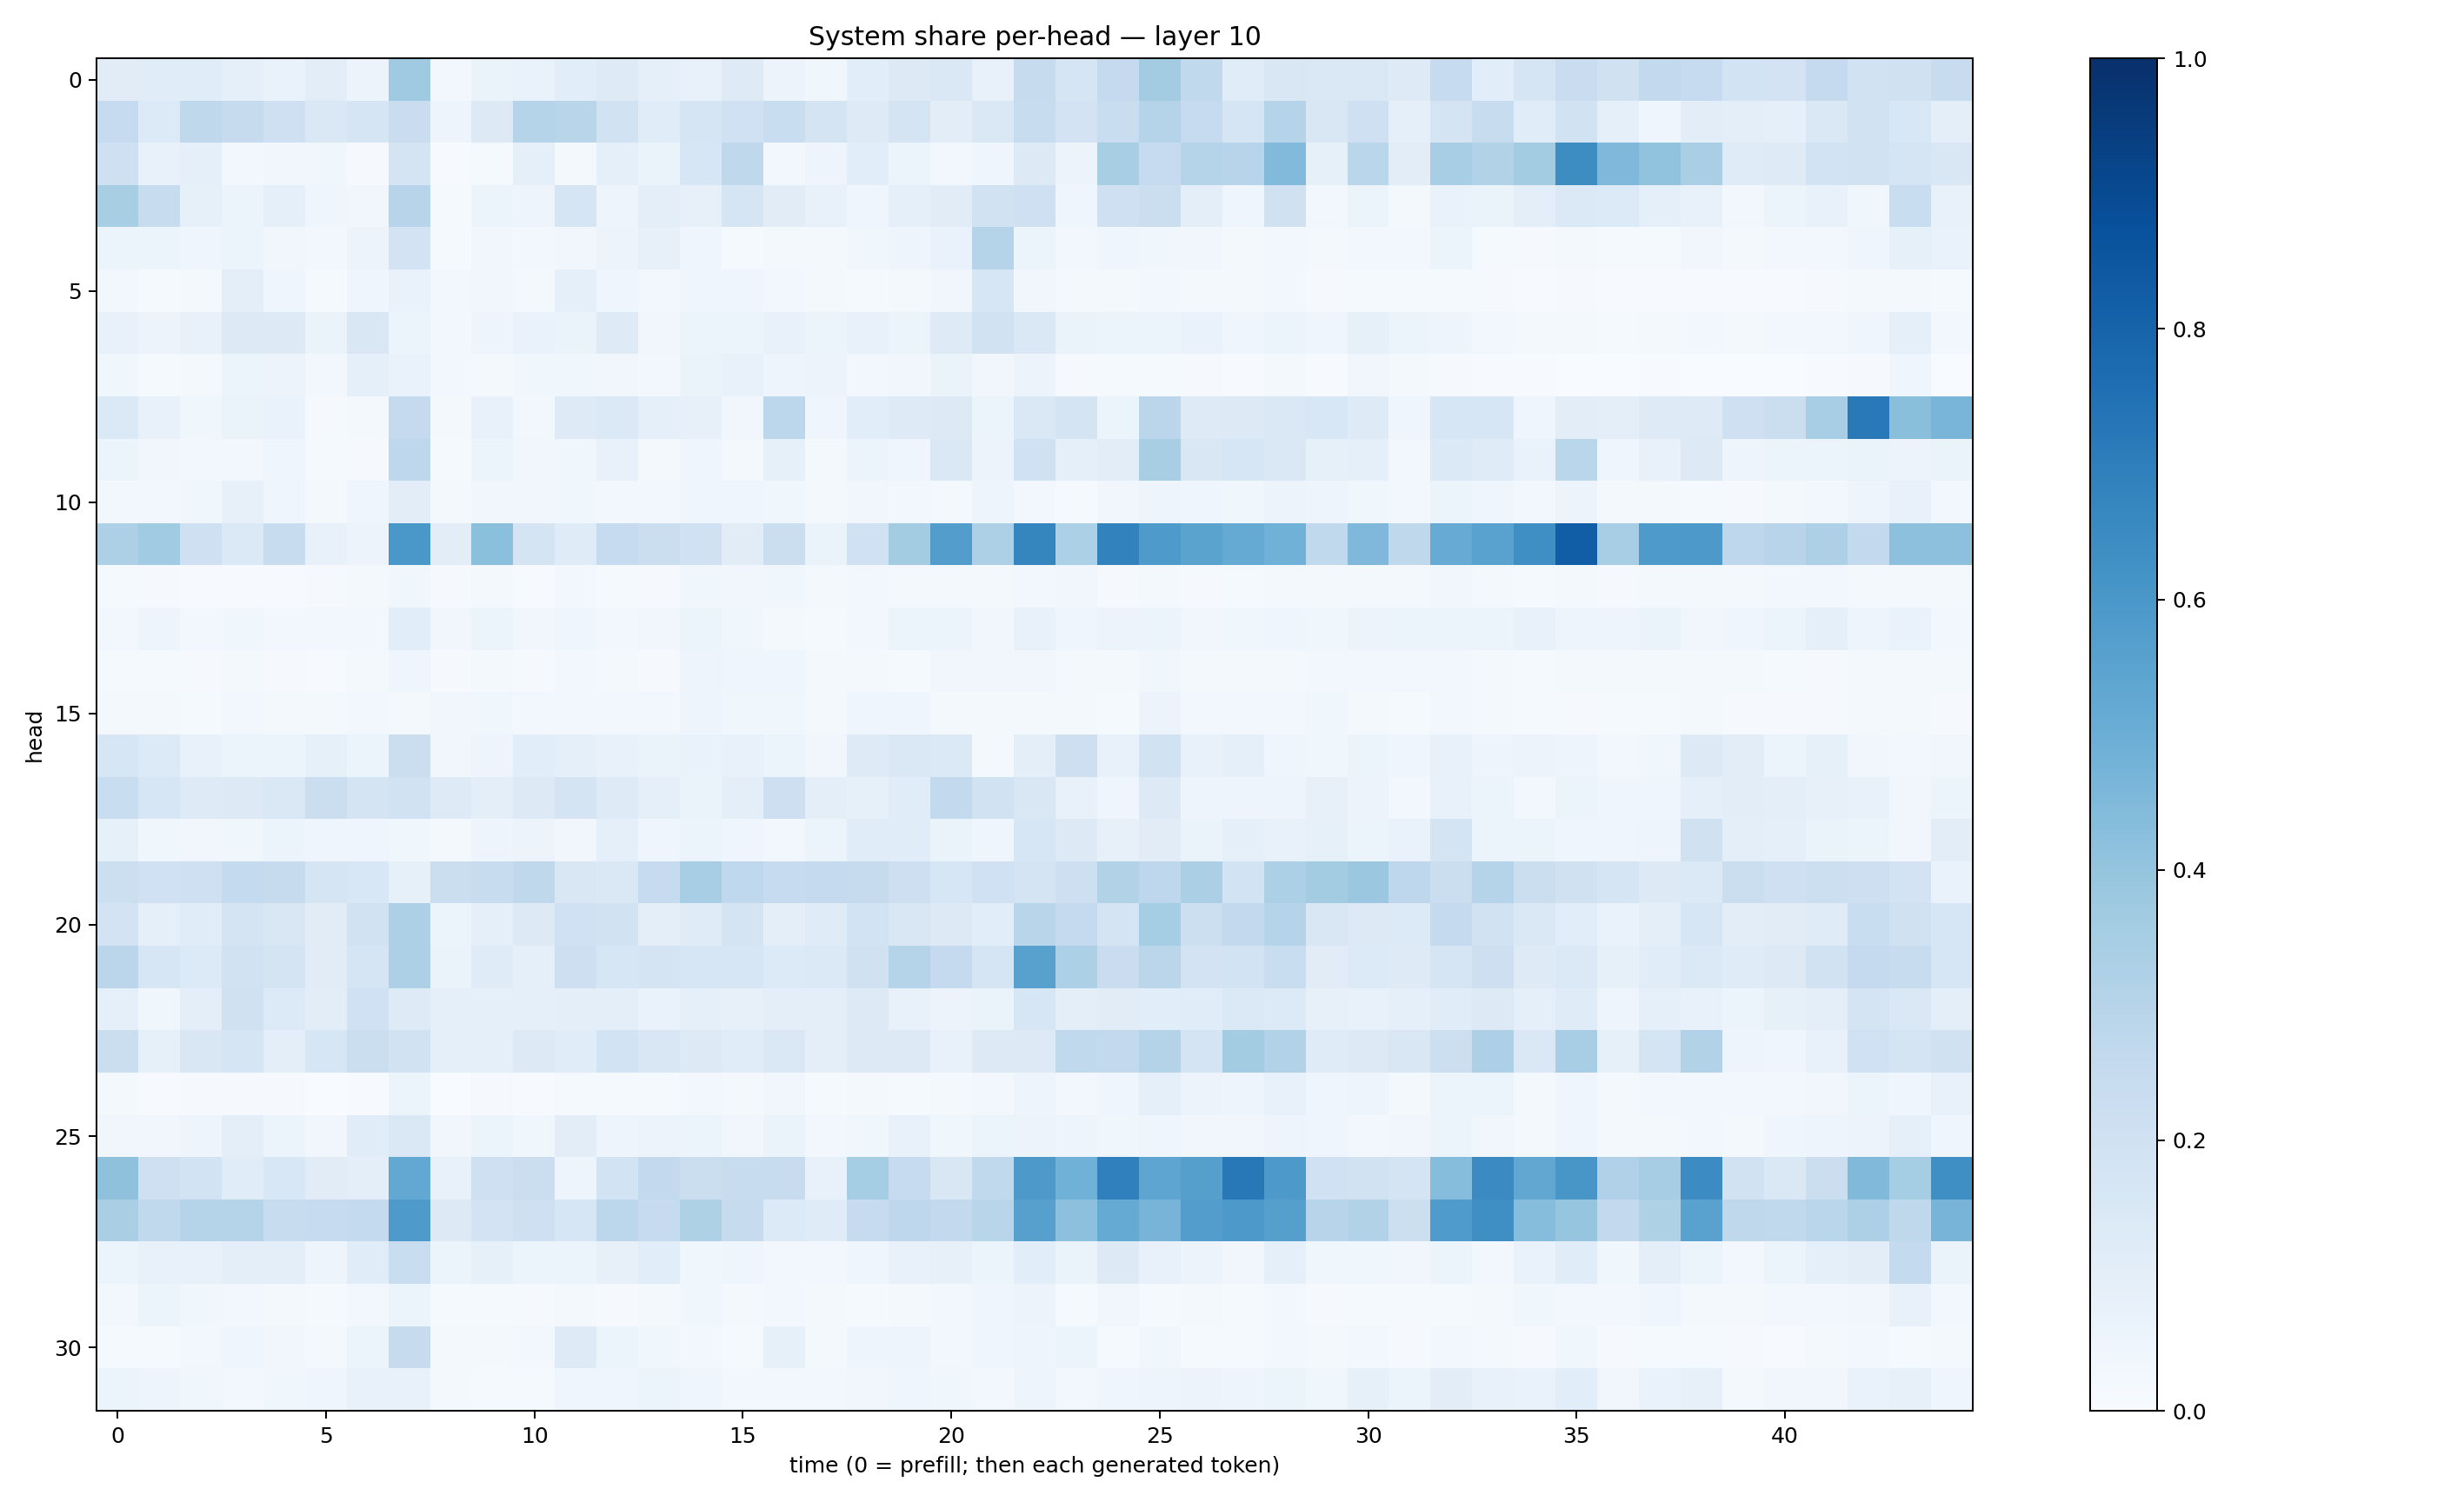

The data file committed next to this chart (first rows):
0.11003087, 0.11605258, 0.11404329, 0.0893988, 0.06653504, 0.10268789, 0.05551086, 0.36816752, 0.029442832, 0.06544649, 0.06820677, 0.10562977, 0.12109391, 0.091266654, 0.07451133, 0.12182964, 0.054937232, 0.03794881, 0.107140034, 0.12507734, 0.14300752, 0.07743006, 0.24249268, 0.16510107
0.247, 0.1342, 0.2727, 0.2449, 0.2108, 0.1442, 0.1686, 0.2286, 0.04884, 0.1261, 0.3034, 0.2894, 0.1902, 0.1147, 0.1663, 0.2, 0.2327, 0.1788, 0.1248, 0.1744, 0.1027, 0.1446, 0.2365, 0.1815
0.2046, 0.0747, 0.08868, 0.02376, 0.03445, 0.03647, 0.009045, 0.1772, 0.004326, 0.01467, 0.08853, 0.02057, 0.0868, 0.06401, 0.1638, 0.2696, 0.02638, 0.0479, 0.1056, 0.05394, 0.02855, 0.03988, 0.1294, 0.05856
0.343, 0.235, 0.08485, 0.05952, 0.09109, 0.04008, 0.03283, 0.2967, 0.01313, 0.06218, 0.04825, 0.1712, 0.04711, 0.09521, 0.07835, 0.167, 0.1096, 0.07373, 0.04645, 0.09019, 0.1126, 0.1945, 0.2058, 0.03985
0.05399, 0.05221, 0.04599, 0.05459, 0.03416, 0.02766, 0.05652, 0.18, 0.01444, 0.03381, 0.02635, 0.03261, 0.0582, 0.08067, 0.04597, 0.0148, 0.02156, 0.01721, 0.03869, 0.04713, 0.0693, 0.3046, 0.05218, 0.02673
0.02713, 0.01183, 0.01739, 0.09593, 0.0433, 0.01407, 0.04509, 0.06799, 0.02415, 0.03343, 0.01912, 0.08971, 0.03927, 0.027, 0.04366, 0.03917, 0.0262, 0.02054, 0.01481, 0.01995, 0.03386, 0.1624, 0.03362, 0.01573
0.0748, 0.05605, 0.07119, 0.1284, 0.1322, 0.06422, 0.1498, 0.06124, 0.02938, 0.0483, 0.06969, 0.06478, 0.124, 0.03399, 0.05323, 0.05994, 0.07073, 0.05325, 0.07385, 0.0609, 0.1238, 0.1934, 0.1455, 0.06417
0.03577, 0.0129, 0.01958, 0.06101, 0.05776, 0.02656, 0.09337, 0.06924, 0.02977, 0.02282, 0.03885, 0.0362, 0.03348, 0.02592, 0.06267, 0.0748, 0.04905, 0.05545, 0.02434, 0.03382, 0.0652, 0.03458, 0.05502, 0.008658
0.1405, 0.07737, 0.03899, 0.06553, 0.06645, 0.008127, 0.01681, 0.251, 0.01596, 0.07254, 0.03091, 0.1244, 0.1377, 0.0884, 0.07988, 0.03335, 0.2808, 0.04416, 0.1086, 0.122, 0.1303, 0.05237, 0.1444, 0.1733
0.0527, 0.03241, 0.02573, 0.02796, 0.04034, 0.01458, 0.01108, 0.2759, 0.01388, 0.05988, 0.03386, 0.03679, 0.07614, 0.02302, 0.04394, 0.02215, 0.08583, 0.01955, 0.0533, 0.04043, 0.1415, 0.05811, 0.2014, 0.0882
0.02807, 0.02627, 0.03606, 0.08002, 0.04552, 0.01744, 0.03914, 0.1018, 0.02129, 0.03443, 0.03206, 0.03748, 0.02497, 0.02922, 0.04452, 0.04165, 0.03905, 0.02069, 0.03299, 0.02508, 0.01672, 0.0469, 0.0305, 0.01537
0.328, 0.3663, 0.2052, 0.1372, 0.2402, 0.07354, 0.05518, 0.6006, 0.1045, 0.4195, 0.1736, 0.1174, 0.2484, 0.2202, 0.1995, 0.1126, 0.2244, 0.06626, 0.2031, 0.357, 0.5736, 0.325, 0.669, 0.3303
0.01496, 0.009036, 0.004404, 0.005995, 0.005947, 0.007891, 0.02225, 0.03892, 0.01039, 0.01573, 0.007494, 0.02777, 0.01555, 0.0111, 0.039, 0.03285, 0.03817, 0.01602, 0.02466, 0.02135, 0.02005, 0.02126, 0.02566, 0.03272
0.02801, 0.04821, 0.02922, 0.03521, 0.0283, 0.03049, 0.02715, 0.1072, 0.03197, 0.05285, 0.03295, 0.04291, 0.02943, 0.03245, 0.05134, 0.0381, 0.02167, 0.01512, 0.02877, 0.06161, 0.05279, 0.03287, 0.071, 0.04097
0.01261, 0.0121, 0.008358, 0.01702, 0.01003, 0.005136, 0.02069, 0.04513, 0.01125, 0.01939, 0.009708, 0.02732, 0.02201, 0.008764, 0.04971, 0.04011, 0.04291, 0.02012, 0.01751, 0.01526, 0.03315, 0.03291, 0.0329, 0.01739
0.02157, 0.01942, 0.01524, 0.02407, 0.01762, 0.01775, 0.03056, 0.02004, 0.03256, 0.03697, 0.03054, 0.02966, 0.02581, 0.02678, 0.04888, 0.03722, 0.03706, 0.01935, 0.03977, 0.04362, 0.01904, 0.02166, 0.01999, 0.02291
0.1567, 0.1348, 0.07125, 0.05241, 0.05869, 0.0831, 0.05423, 0.2191, 0.03157, 0.04879, 0.1087, 0.09233, 0.07735, 0.06403, 0.06713, 0.07365, 0.06155, 0.03503, 0.1239, 0.1412, 0.1401, 0.02169, 0.1007, 0.2143
0.2309, 0.1586, 0.1222, 0.1265, 0.1408, 0.2189, 0.1747, 0.1888, 0.124, 0.09495, 0.1286, 0.1722, 0.1218, 0.09207, 0.06495, 0.09581, 0.2139, 0.09835, 0.08325, 0.1136, 0.2595, 0.1922, 0.1523, 0.07779
0.0838, 0.03562, 0.03434, 0.03599, 0.0541, 0.03956, 0.04375, 0.03854, 0.02021, 0.04819, 0.05598, 0.03366, 0.09336, 0.03917, 0.06043, 0.04295, 0.02922, 0.05091, 0.1138, 0.1133, 0.06453, 0.04306, 0.162, 0.1281
0.2159, 0.1994, 0.2079, 0.2576, 0.2461, 0.1707, 0.1539, 0.08209, 0.2237, 0.2389, 0.2708, 0.1493, 0.1456, 0.249, 0.344, 0.2693, 0.2482, 0.2526, 0.243, 0.2114, 0.1639, 0.2031, 0.1755, 0.2118
0.1809, 0.09042, 0.1154, 0.1779, 0.1498, 0.1098, 0.1888, 0.3269, 0.0616, 0.0937, 0.1325, 0.1998, 0.1914, 0.09385, 0.121, 0.1758, 0.09597, 0.1184, 0.1875, 0.1487, 0.1325, 0.1058, 0.2892, 0.2529
0.2834, 0.158, 0.1351, 0.1936, 0.174, 0.1123, 0.1715, 0.3254, 0.06251, 0.119, 0.08842, 0.2143, 0.1623, 0.1778, 0.1567, 0.1574, 0.1365, 0.1397, 0.1973, 0.2975, 0.2501, 0.1706, 0.5583, 0.3317
0.09161, 0.03703, 0.1006, 0.1973, 0.1353, 0.1025, 0.2017, 0.1239, 0.08628, 0.09033, 0.08863, 0.09721, 0.09912, 0.07028, 0.09273, 0.08059, 0.09629, 0.09787, 0.13, 0.07732, 0.05494, 0.06302, 0.16, 0.09792
0.2241, 0.08426, 0.1523, 0.1697, 0.09978, 0.1606, 0.2214, 0.1891, 0.09226, 0.08807, 0.1269, 0.1156, 0.1864, 0.152, 0.1266, 0.1143, 0.1447, 0.09908, 0.1287, 0.1253, 0.07336, 0.1299, 0.1251, 0.2645
0.02171, 0.005718, 0.008274, 0.00832, 0.007912, 0.00318, 0.005648, 0.05177, 0.003852, 0.009843, 0.007692, 0.01222, 0.01264, 0.01199, 0.02917, 0.02291, 0.03162, 0.01279, 0.01995, 0.01279, 0.01761, 0.02698, 0.04755, 0.02365
0.03504, 0.03364, 0.0492, 0.101, 0.06239, 0.03254, 0.1163, 0.1466, 0.03165, 0.05894, 0.03718, 0.1026, 0.04835, 0.05532, 0.05425, 0.03327, 0.06513, 0.02788, 0.03864, 0.07188, 0.03708, 0.0522, 0.05814, 0.04774
0.4127, 0.2076, 0.1848, 0.1152, 0.1529, 0.1127, 0.09903, 0.5272, 0.07326, 0.206, 0.2205, 0.04743, 0.1872, 0.2601, 0.2191, 0.2378, 0.2412, 0.07343, 0.3522, 0.2486, 0.1519, 0.2624, 0.5937, 0.488
0.3383, 0.2647, 0.3026, 0.3005, 0.2403, 0.2497, 0.2565, 0.5877, 0.1308, 0.183, 0.2054, 0.16, 0.2807, 0.249, 0.3232, 0.2454, 0.1364, 0.1209, 0.2492, 0.2756, 0.2592, 0.2918, 0.5599, 0.4155
0.05335, 0.07451, 0.07577, 0.1013, 0.09389, 0.04791, 0.1134, 0.2324, 0.05296, 0.08581, 0.05122, 0.06162, 0.07864, 0.1059, 0.03871, 0.04037, 0.02831, 0.0278, 0.03932, 0.07727, 0.08037, 0.05893, 0.1083, 0.06329
0.02552, 0.05161, 0.03893, 0.0308, 0.01963, 0.01282, 0.02743, 0.053, 0.01303, 0.01255, 0.008932, 0.01627, 0.01151, 0.02267, 0.03872, 0.02159, 0.02395, 0.01613, 0.01201, 0.02326, 0.02478, 0.04035, 0.05804, 0.01403
0.01239, 0.01373, 0.02629, 0.04455, 0.03464, 0.0173, 0.05973, 0.2448, 0.01696, 0.01968, 0.02345, 0.1245, 0.05187, 0.03615, 0.02408, 0.01508, 0.08507, 0.02175, 0.05068, 0.04875, 0.02623, 0.03954, 0.04691, 0.05417
0.06226, 0.04995, 0.03817, 0.02932, 0.03775, 0.0414, 0.07501, 0.07185, 0.01714, 0.01327, 0.01359, 0.04341, 0.0446, 0.05467, 0.04155, 0.02408, 0.03107, 0.03064, 0.03385, 0.04116, 0.0369, 0.0251, 0.04843, 0.0271
